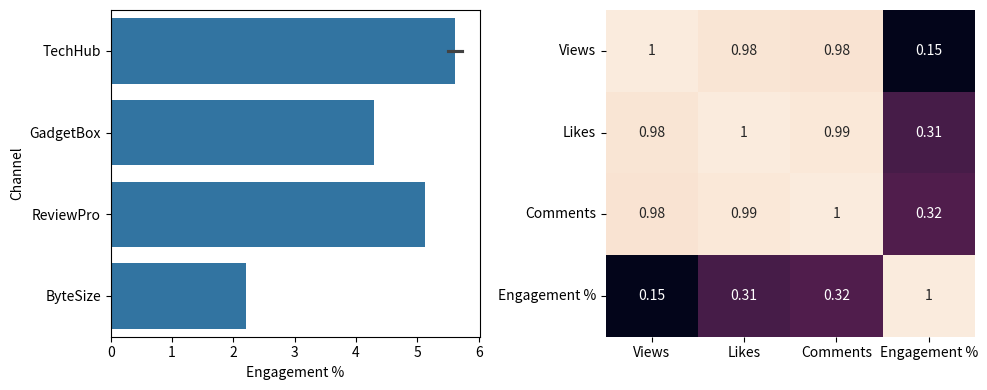

Python code for this plot:
## 4. Exploratory Data Analysis with visualization
import pandas as pd
import seaborn as sns
import matplotlib.pyplot as plt
# Simplest Data Dictionary
data = {
    "Channel": ["TechHub", "GadgetBox", "ReviewPro", "ByteSize", "TechHub"],
    "Views": [10000, 50000, 25000, 5000, 15000],
    "Likes": [500, 2000, 1200, 100, 800],
    "Comments": [50, 150, 80, 10, 60]
}
df = pd.DataFrame(data)
# Calculate Metric
df['Engagement %'] = (df['Likes'] + df['Comments']) / df['Views'] * 100
# Fast Plotting
plt.figure(figsize=(10, 4))
# Plot A: Engagement Rate by Channel
plt.subplot(1, 2, 1)
sns.barplot(x="Engagement %", y="Channel", data=df, estimator="mean")
# Plot B: Correlations
plt.subplot(1, 2, 2)
sns.heatmap(df.select_dtypes('number').corr(), annot=True, cbar=False)
plt.tight_layout(); plt.show()
